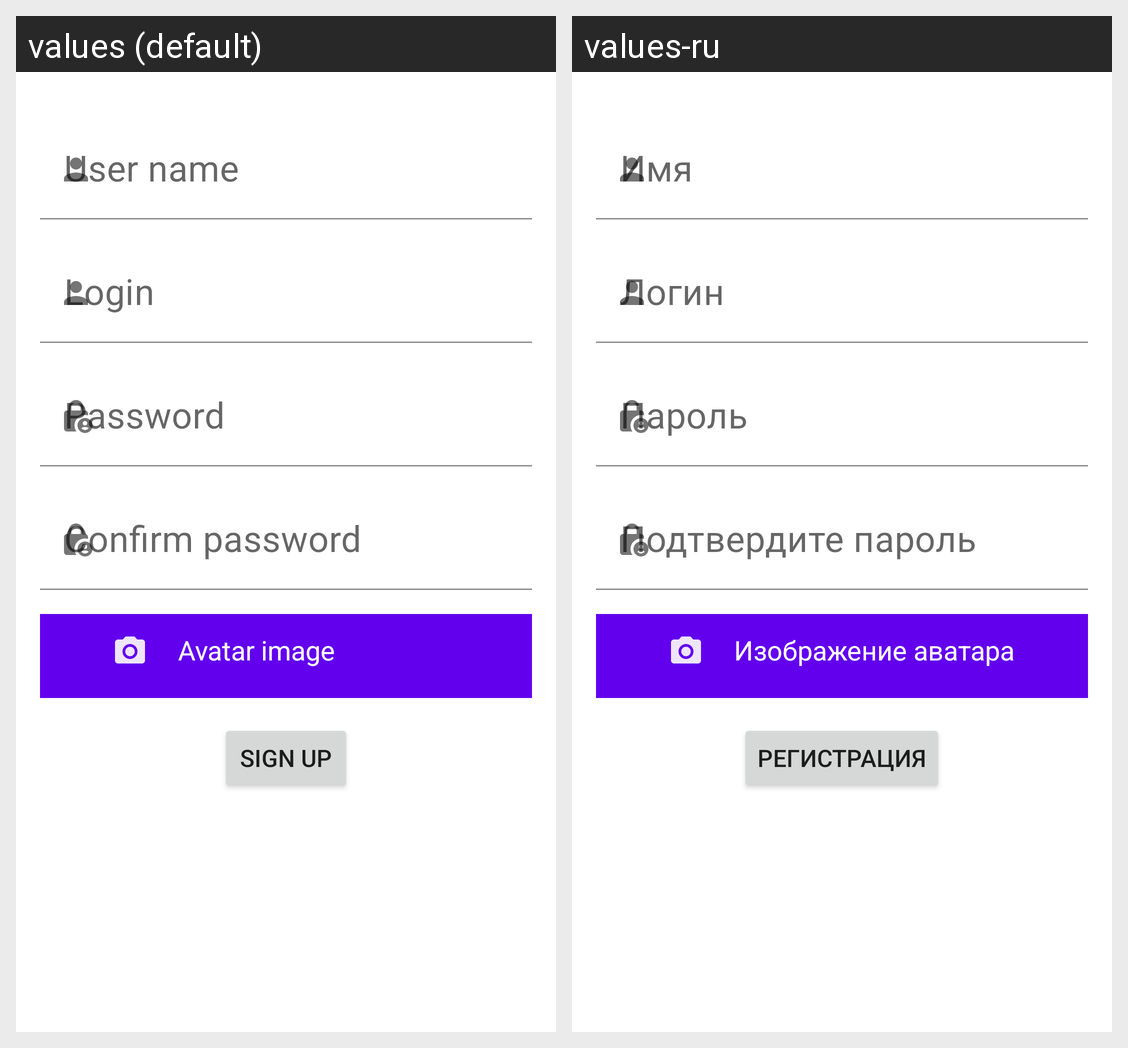

Strings drawn on this Android screen and how each of the app's shown locales translates them:
Android screen res/layout/reg_fragment.xml rendered under 2 locales, left to right: values (default), values-ru. Device: Nexus 5 (rendered at 1080×1920; each locale shown at half size, 540×960, under a caption strip naming it); theme Theme.NeWork.
Strings drawn on this screen, with the default value and each locale's value (text and hints the layout hard-codes, and strings that could not be matched under every locale, appear in the picture but are not listed):

user_name
  values: User name
  values-ru: Имя

login
  values: Login
  values-ru: Логин

password
  values: Password
  values-ru: Пароль

confirm_password
  values: Confirm password
  values-ru: Подтвердите пароль

select_an_avatar_image
  values: Avatar image
  values-ru: Изображение аватара

sign_up
  values: Sign Up
  values-ru: Регистрация
